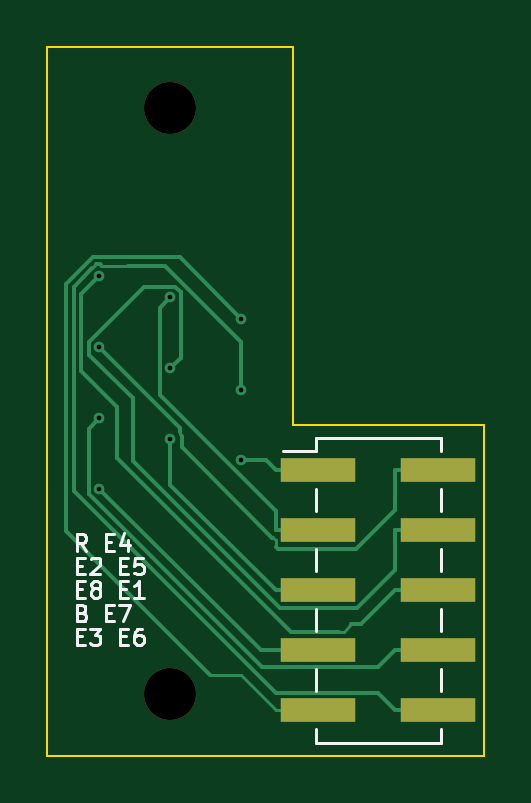
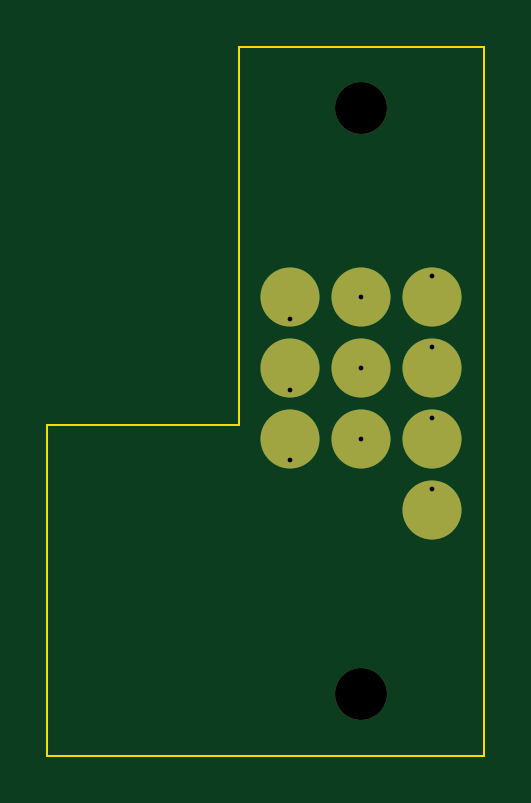
Circuit board: 11 layer files. Board 18.5 x 30.0 mm.
- bottom_copper: tab_electrode-B_Cu.gbl (1537 bytes)
- bottom_mask: tab_electrode-B_Mask.gbs (1042 bytes)
- paste: tab_electrode-B_Paste.gbp (472 bytes)
- bottom_silk: tab_electrode-B_Silkscreen.gbo (1052 bytes)
- outline: tab_electrode-Edge_Cuts.gm1 (814 bytes)
- top_copper: tab_electrode-F_Cu.gtl (5974 bytes)
- top_mask: tab_electrode-F_Mask.gts (897 bytes)
- paste: tab_electrode-F_Paste.gtp (782 bytes)
- top_silk: tab_electrode-F_Silkscreen.gto (10100 bytes)
- drill: tab_electrode-NPTH.drl (370 bytes)
- drill: tab_electrode-PTH.drl (468 bytes)

=== bottom_copper: tab_electrode-B_Cu.gbl ===
%TF.GenerationSoftware,KiCad,Pcbnew,10.0.6+dfsg-1*%
%TF.CreationDate,2026-10-16T17:08:30+03:00*%
%TF.ProjectId,tab_electrode,7461625f-656c-4656-9374-726f64652e6b,rev?*%
%TF.SameCoordinates,Original*%
%TF.FileFunction,Copper,L2,Bot*%
%TF.FilePolarity,Positive*%
%FSLAX46Y46*%
G04 Gerber Fmt 4.6, Leading zero omitted, Abs format (unit mm)*
G04 Created by KiCad (PCBNEW 10.0.6+dfsg-1) date 2026-10-16 17:08:30*
%MOMM*%
%LPD*%
G01*
G04 APERTURE LIST*
%TA.AperFunction,SMDPad,CuDef*%
%ADD10C,2.500000*%
%TD*%
%TA.AperFunction,ViaPad*%
%ADD11C,0.450000*%
%TD*%
G04 APERTURE END LIST*
D10*
%TO.P,P8,1*%
%TO.N,E8*%
X105200000Y-116600000D03*
%TD*%
%TO.P,P10,1*%
%TO.N,BIAS*%
X102200000Y-119600000D03*
%TD*%
%TO.P,P6,1*%
%TO.N,E6*%
X108200000Y-113600000D03*
%TD*%
%TO.P,P5,1*%
%TO.N,E5*%
X105200000Y-113600000D03*
%TD*%
%TO.P,P3,1*%
%TO.N,E3*%
X108200000Y-110600000D03*
%TD*%
%TO.P,P4,1*%
%TO.N,E4*%
X102200000Y-113600000D03*
%TD*%
%TO.P,P7,1*%
%TO.N,E7*%
X102200000Y-116600000D03*
%TD*%
%TO.P,P9,1*%
%TO.N,REF*%
X108200000Y-116600000D03*
%TD*%
%TO.P,P2,1*%
%TO.N,E2*%
X105200000Y-110600000D03*
%TD*%
%TO.P,P1,1*%
%TO.N,E1*%
X102200000Y-110600000D03*
%TD*%
D11*
%TO.N,REF*%
X108200000Y-117500000D03*
%TO.N,E4*%
X102200000Y-112700000D03*
%TO.N,E2*%
X105200000Y-110600000D03*
%TO.N,E5*%
X105200000Y-113600000D03*
%TO.N,E8*%
X105200000Y-116600000D03*
%TO.N,E1*%
X102200000Y-109700000D03*
%TO.N,BIAS*%
X102200000Y-118700000D03*
%TO.N,E7*%
X102200000Y-115700000D03*
%TO.N,E3*%
X108200000Y-111500000D03*
%TO.N,E6*%
X108200000Y-114500000D03*
%TD*%
M02*

=== bottom_mask: tab_electrode-B_Mask.gbs ===
%TF.GenerationSoftware,KiCad,Pcbnew,10.0.6+dfsg-1*%
%TF.CreationDate,2026-10-16T17:08:30+03:00*%
%TF.ProjectId,tab_electrode,7461625f-656c-4656-9374-726f64652e6b,rev?*%
%TF.SameCoordinates,Original*%
%TF.FileFunction,Soldermask,Bot*%
%TF.FilePolarity,Negative*%
%FSLAX46Y46*%
G04 Gerber Fmt 4.6, Leading zero omitted, Abs format (unit mm)*
G04 Created by KiCad (PCBNEW 10.0.6+dfsg-1) date 2026-10-16 17:08:30*
%MOMM*%
%LPD*%
G01*
G04 APERTURE LIST*
%ADD10C,2.200000*%
%ADD11C,2.500000*%
G04 APERTURE END LIST*
D10*
%TO.C,H2*%
X105200000Y-127400000D03*
%TD*%
%TO.C,H1*%
X105200000Y-102600000D03*
%TD*%
D11*
%TO.C,P8*%
X105200000Y-116600000D03*
%TD*%
%TO.C,P10*%
X102200000Y-119600000D03*
%TD*%
%TO.C,P6*%
X108200000Y-113600000D03*
%TD*%
%TO.C,P5*%
X105200000Y-113600000D03*
%TD*%
%TO.C,P3*%
X108200000Y-110600000D03*
%TD*%
%TO.C,P4*%
X102200000Y-113600000D03*
%TD*%
%TO.C,P7*%
X102200000Y-116600000D03*
%TD*%
%TO.C,P9*%
X108200000Y-116600000D03*
%TD*%
%TO.C,P2*%
X105200000Y-110600000D03*
%TD*%
%TO.C,P1*%
X102200000Y-110600000D03*
%TD*%
M02*

=== paste: tab_electrode-B_Paste.gbp ===
%TF.GenerationSoftware,KiCad,Pcbnew,10.0.6+dfsg-1*%
%TF.CreationDate,2026-10-16T17:08:30+03:00*%
%TF.ProjectId,tab_electrode,7461625f-656c-4656-9374-726f64652e6b,rev?*%
%TF.SameCoordinates,Original*%
%TF.FileFunction,Paste,Bot*%
%TF.FilePolarity,Positive*%
%FSLAX46Y46*%
G04 Gerber Fmt 4.6, Leading zero omitted, Abs format (unit mm)*
G04 Created by KiCad (PCBNEW 10.0.6+dfsg-1) date 2026-10-16 17:08:30*
%MOMM*%
%LPD*%
G01*
G04 APERTURE LIST*
G04 APERTURE END LIST*
M02*

=== bottom_silk: tab_electrode-B_Silkscreen.gbo ===
%TF.GenerationSoftware,KiCad,Pcbnew,10.0.6+dfsg-1*%
%TF.CreationDate,2026-10-16T17:08:30+03:00*%
%TF.ProjectId,tab_electrode,7461625f-656c-4656-9374-726f64652e6b,rev?*%
%TF.SameCoordinates,Original*%
%TF.FileFunction,Legend,Bot*%
%TF.FilePolarity,Positive*%
%FSLAX46Y46*%
G04 Gerber Fmt 4.6, Leading zero omitted, Abs format (unit mm)*
G04 Created by KiCad (PCBNEW 10.0.6+dfsg-1) date 2026-10-16 17:08:30*
%MOMM*%
%LPD*%
G01*
G04 APERTURE LIST*
%ADD10C,2.200000*%
%ADD11C,2.500000*%
G04 APERTURE END LIST*
%LPC*%
D10*
%TO.C,H2*%
X105200000Y-127400000D03*
%TD*%
%TO.C,H1*%
X105200000Y-102600000D03*
%TD*%
D11*
%TO.C,P8*%
X105200000Y-116600000D03*
%TD*%
%TO.C,P10*%
X102200000Y-119600000D03*
%TD*%
%TO.C,P6*%
X108200000Y-113600000D03*
%TD*%
%TO.C,P5*%
X105200000Y-113600000D03*
%TD*%
%TO.C,P3*%
X108200000Y-110600000D03*
%TD*%
%TO.C,P4*%
X102200000Y-113600000D03*
%TD*%
%TO.C,P7*%
X102200000Y-116600000D03*
%TD*%
%TO.C,P9*%
X108200000Y-116600000D03*
%TD*%
%TO.C,P2*%
X105200000Y-110600000D03*
%TD*%
%TO.C,P1*%
X102200000Y-110600000D03*
%TD*%
%LPD*%
M02*

=== outline: tab_electrode-Edge_Cuts.gm1 ===
%TF.GenerationSoftware,KiCad,Pcbnew,10.0.6+dfsg-1*%
%TF.CreationDate,2026-10-16T17:08:30+03:00*%
%TF.ProjectId,tab_electrode,7461625f-656c-4656-9374-726f64652e6b,rev?*%
%TF.SameCoordinates,Original*%
%TF.FileFunction,Profile,NP*%
%FSLAX46Y46*%
G04 Gerber Fmt 4.6, Leading zero omitted, Abs format (unit mm)*
G04 Created by KiCad (PCBNEW 10.0.6+dfsg-1) date 2026-10-16 17:08:30*
%MOMM*%
%LPD*%
G01*
G04 APERTURE LIST*
%TA.AperFunction,Profile*%
%ADD10C,0.100000*%
%TD*%
G04 APERTURE END LIST*
D10*
X100000000Y-100000000D02*
X110400000Y-100000000D01*
X100000000Y-130000000D02*
X100000000Y-100000000D01*
X110400000Y-100000000D02*
X110400000Y-116000000D01*
X110400000Y-116000000D02*
X118500000Y-116000000D01*
X118500000Y-116000000D02*
X118500000Y-130000000D01*
X118500000Y-130000000D02*
X100000000Y-130000000D01*
M02*

=== top_copper: tab_electrode-F_Cu.gtl ===
%TF.GenerationSoftware,KiCad,Pcbnew,10.0.6+dfsg-1*%
%TF.CreationDate,2026-10-16T17:08:30+03:00*%
%TF.ProjectId,tab_electrode,7461625f-656c-4656-9374-726f64652e6b,rev?*%
%TF.SameCoordinates,Original*%
%TF.FileFunction,Copper,L1,Top*%
%TF.FilePolarity,Positive*%
%FSLAX46Y46*%
G04 Gerber Fmt 4.6, Leading zero omitted, Abs format (unit mm)*
G04 Created by KiCad (PCBNEW 10.0.6+dfsg-1) date 2026-10-16 17:08:30*
%MOMM*%
%LPD*%
G01*
G04 APERTURE LIST*
%TA.AperFunction,SMDPad,CuDef*%
%ADD10R,3.150000X1.000000*%
%TD*%
%TA.AperFunction,ViaPad*%
%ADD11C,0.450000*%
%TD*%
%TA.AperFunction,Conductor*%
%ADD12C,0.150000*%
%TD*%
%TA.AperFunction,Conductor*%
%ADD13C,0.127000*%
%TD*%
G04 APERTURE END LIST*
D10*
%TO.P,J1,1*%
%TO.N,REF*%
X111475000Y-117920000D03*
%TO.P,J1,2*%
%TO.N,E4*%
X116525000Y-117920000D03*
%TO.P,J1,3*%
%TO.N,E2*%
X111475000Y-120460000D03*
%TO.P,J1,4*%
%TO.N,E5*%
X116525000Y-120460000D03*
%TO.P,J1,5*%
%TO.N,E8*%
X111475000Y-123000000D03*
%TO.P,J1,6*%
%TO.N,E1*%
X116525000Y-123000000D03*
%TO.P,J1,7*%
%TO.N,BIAS*%
X111475000Y-125540000D03*
%TO.P,J1,8*%
%TO.N,E7*%
X116525000Y-125540000D03*
%TO.P,J1,9*%
%TO.N,E3*%
X111475000Y-128080000D03*
%TO.P,J1,10*%
%TO.N,E6*%
X116525000Y-128080000D03*
%TD*%
D11*
%TO.N,REF*%
X108200000Y-117500000D03*
%TO.N,E4*%
X102200000Y-112700000D03*
%TO.N,E2*%
X105200000Y-110600000D03*
%TO.N,E5*%
X105200000Y-113600000D03*
%TO.N,E8*%
X105200000Y-116600000D03*
%TO.N,E1*%
X102200000Y-109700000D03*
%TO.N,BIAS*%
X102200000Y-118700000D03*
%TO.N,E7*%
X102200000Y-115700000D03*
%TO.N,E3*%
X108200000Y-111500000D03*
%TO.N,E6*%
X108200000Y-114500000D03*
%TD*%
%TO.N,REF*%
D12*
X108200000Y-117500000D02*
X109253300Y-117500000D01*
X109253300Y-117500000D02*
X109673300Y-117920000D01*
X111475000Y-117920000D02*
X109673300Y-117920000D01*
%TO.N,E4*%
D13*
X105624700Y-116300000D02*
X105624700Y-116388000D01*
D12*
X116525000Y-117920000D02*
X114723300Y-117920000D01*
X105624700Y-116124700D02*
X105624700Y-116300000D01*
X114723300Y-119609100D02*
X114723300Y-117920000D01*
D13*
X105624700Y-116388000D02*
X105686900Y-116450200D01*
D12*
X105686900Y-116450200D02*
X105686900Y-116942100D01*
X109749300Y-121260300D02*
X113072100Y-121260300D01*
X109674200Y-121185200D02*
X109749300Y-121260300D01*
X105686900Y-116942100D02*
X109523300Y-120778500D01*
D13*
X109567300Y-120778500D02*
X109674200Y-120885400D01*
X109674200Y-120885400D02*
X109674200Y-121185200D01*
D12*
X113072100Y-121260300D02*
X114723300Y-119609100D01*
X109523300Y-120778500D02*
X109567300Y-120778500D01*
X102200000Y-112700000D02*
X105624700Y-116124700D01*
%TO.N,E2*%
X104747400Y-111052600D02*
X105200000Y-110600000D01*
X111475000Y-120460000D02*
X109673300Y-120460000D01*
X109673300Y-120460000D02*
X109673300Y-119642500D01*
X109673300Y-119642500D02*
X104747400Y-114716600D01*
X104747400Y-114716600D02*
X104747400Y-111052600D01*
%TO.N,E5*%
X103603600Y-117531800D02*
X103603600Y-114879100D01*
X104083600Y-110141500D02*
X105409100Y-110141500D01*
X105653500Y-110385900D02*
X105653500Y-113146500D01*
X103603600Y-114879100D02*
X101745600Y-113021100D01*
X114723300Y-122149100D02*
X113106800Y-123765600D01*
X105653500Y-113146500D02*
X105200000Y-113600000D01*
X114723300Y-120460000D02*
X114723300Y-122149100D01*
X109837400Y-123765600D02*
X103603600Y-117531800D01*
X101745600Y-112479500D02*
X104083600Y-110141500D01*
X105409100Y-110141500D02*
X105653500Y-110385900D01*
X101745600Y-113021100D02*
X101745600Y-112479500D01*
X113106800Y-123765600D02*
X109837400Y-123765600D01*
X116525000Y-120460000D02*
X114723300Y-120460000D01*
%TO.N,E8*%
X105200000Y-116600000D02*
X105200000Y-118526700D01*
X105200000Y-118526700D02*
X109673300Y-123000000D01*
X111475000Y-123000000D02*
X109673300Y-123000000D01*
%TO.N,E1*%
X113283000Y-124440300D02*
X114723300Y-123000000D01*
X116525000Y-123000000D02*
X114723300Y-123000000D01*
X110324100Y-124752600D02*
X102950600Y-117379100D01*
X102950600Y-117379100D02*
X102950600Y-115230000D01*
X112331900Y-124752600D02*
X110324100Y-124752600D01*
X101435600Y-110464400D02*
X102200000Y-109700000D01*
D13*
X112331900Y-124752600D02*
X112544300Y-124752600D01*
D12*
X102950600Y-115230000D02*
X101435600Y-113715000D01*
D13*
X112544300Y-124752600D02*
X112856600Y-124440300D01*
D12*
X112856600Y-124440300D02*
X113283000Y-124440300D01*
X101435600Y-113715000D02*
X101435600Y-110464400D01*
%TO.N,BIAS*%
X102200000Y-118700000D02*
X109040000Y-125540000D01*
X109040000Y-125540000D02*
X111475000Y-125540000D01*
%TO.N,E7*%
X116525000Y-125540000D02*
X114723300Y-125540000D01*
X109074300Y-126266700D02*
X101741800Y-118934200D01*
X101741800Y-118934200D02*
X101741800Y-116158200D01*
X114723300Y-125540000D02*
X113996600Y-126266700D01*
X101741800Y-116158200D02*
X102200000Y-115700000D01*
X113996600Y-126266700D02*
X109074300Y-126266700D01*
%TO.N,E3*%
X100805100Y-120484400D02*
X106887600Y-126566900D01*
X100805100Y-110026200D02*
X100805100Y-120484400D01*
X101938800Y-108892500D02*
X100805100Y-110026200D01*
D13*
X106887600Y-126566900D02*
X108179000Y-126566900D01*
X111475000Y-128080000D02*
X109692100Y-128080000D01*
D12*
X105592500Y-108892500D02*
X101938800Y-108892500D01*
D13*
X108179000Y-126566900D02*
X109692100Y-128080000D01*
D12*
X108200000Y-111500000D02*
X105592500Y-108892500D01*
%TO.N,E6*%
X101120400Y-118809900D02*
X109663800Y-127353300D01*
X108200000Y-112490300D02*
X104959500Y-109249800D01*
D13*
X102281600Y-109249800D02*
X102253800Y-109222000D01*
X101902700Y-109360700D02*
X101900000Y-109360700D01*
X103412000Y-109249800D02*
X102281600Y-109249800D01*
D12*
X101120400Y-110140300D02*
X101120400Y-118809900D01*
X101900000Y-109360700D02*
X101120400Y-110140300D01*
X102253800Y-109222000D02*
X102226000Y-109194200D01*
X113996600Y-127353300D02*
X114723300Y-128080000D01*
D13*
X102069200Y-109194200D02*
X101902700Y-109360700D01*
D12*
X108200000Y-114500000D02*
X108200000Y-112490300D01*
X116525000Y-128080000D02*
X114723300Y-128080000D01*
X109663800Y-127353300D02*
X113996600Y-127353300D01*
X102226000Y-109194200D02*
X102069200Y-109194200D01*
X104959500Y-109249800D02*
X103412000Y-109249800D01*
%TD*%
M02*

=== top_mask: tab_electrode-F_Mask.gts ===
%TF.GenerationSoftware,KiCad,Pcbnew,10.0.6+dfsg-1*%
%TF.CreationDate,2026-10-16T17:08:30+03:00*%
%TF.ProjectId,tab_electrode,7461625f-656c-4656-9374-726f64652e6b,rev?*%
%TF.SameCoordinates,Original*%
%TF.FileFunction,Soldermask,Top*%
%TF.FilePolarity,Negative*%
%FSLAX46Y46*%
G04 Gerber Fmt 4.6, Leading zero omitted, Abs format (unit mm)*
G04 Created by KiCad (PCBNEW 10.0.6+dfsg-1) date 2026-10-16 17:08:30*
%MOMM*%
%LPD*%
G01*
G04 APERTURE LIST*
%ADD10R,3.150000X1.000000*%
%ADD11C,2.200000*%
G04 APERTURE END LIST*
D10*
%TO.C,J1*%
X111475000Y-117920000D03*
X116525000Y-117920000D03*
X111475000Y-120460000D03*
X116525000Y-120460000D03*
X111475000Y-123000000D03*
X116525000Y-123000000D03*
X111475000Y-125540000D03*
X116525000Y-125540000D03*
X111475000Y-128080000D03*
X116525000Y-128080000D03*
%TD*%
D11*
%TO.C,H2*%
X105200000Y-127400000D03*
%TD*%
%TO.C,H1*%
X105200000Y-102600000D03*
%TD*%
M02*

=== paste: tab_electrode-F_Paste.gtp ===
%TF.GenerationSoftware,KiCad,Pcbnew,10.0.6+dfsg-1*%
%TF.CreationDate,2026-10-16T17:08:30+03:00*%
%TF.ProjectId,tab_electrode,7461625f-656c-4656-9374-726f64652e6b,rev?*%
%TF.SameCoordinates,Original*%
%TF.FileFunction,Paste,Top*%
%TF.FilePolarity,Positive*%
%FSLAX46Y46*%
G04 Gerber Fmt 4.6, Leading zero omitted, Abs format (unit mm)*
G04 Created by KiCad (PCBNEW 10.0.6+dfsg-1) date 2026-10-16 17:08:30*
%MOMM*%
%LPD*%
G01*
G04 APERTURE LIST*
%ADD10R,3.150000X1.000000*%
G04 APERTURE END LIST*
D10*
%TO.C,J1*%
X111475000Y-117920000D03*
X116525000Y-117920000D03*
X111475000Y-120460000D03*
X116525000Y-120460000D03*
X111475000Y-123000000D03*
X116525000Y-123000000D03*
X111475000Y-125540000D03*
X116525000Y-125540000D03*
X111475000Y-128080000D03*
X116525000Y-128080000D03*
%TD*%
M02*

=== top_silk: tab_electrode-F_Silkscreen.gto (10100 bytes, source omitted) ===
=== drill: tab_electrode-NPTH.drl ===
M48
; DRILL file KiCad 10.0.6+dfsg-1 date 2026-10-16T17:08:31
; FORMAT={-:-/ absolute / metric / decimal}
; #@! TF.CreationDate,2026-10-16T17:08:31+03:00
; #@! TF.GenerationSoftware,Kicad,Pcbnew,10.0.6+dfsg-1
; #@! TF.FileFunction,NonPlated,1,2,NPTH
FMAT,2
METRIC
; #@! TA.AperFunction,NonPlated,NPTH,ComponentDrill
T1C2.200
%
G90
G05
T1
X105.2Y-102.6
X105.2Y-127.4
M30

=== drill: tab_electrode-PTH.drl ===
M48
; DRILL file KiCad 10.0.6+dfsg-1 date 2026-10-16T17:08:31
; FORMAT={-:-/ absolute / metric / decimal}
; #@! TF.CreationDate,2026-10-16T17:08:31+03:00
; #@! TF.GenerationSoftware,Kicad,Pcbnew,10.0.6+dfsg-1
; #@! TF.FileFunction,Plated,1,2,PTH
FMAT,2
METRIC
; #@! TA.AperFunction,Plated,PTH,ViaDrill
T1C0.200
%
G90
G05
T1
X102.2Y-109.7
X102.2Y-112.7
X102.2Y-115.7
X102.2Y-118.7
X105.2Y-110.6
X105.2Y-113.6
X105.2Y-116.6
X108.2Y-111.5
X108.2Y-114.5
X108.2Y-117.5
M30
